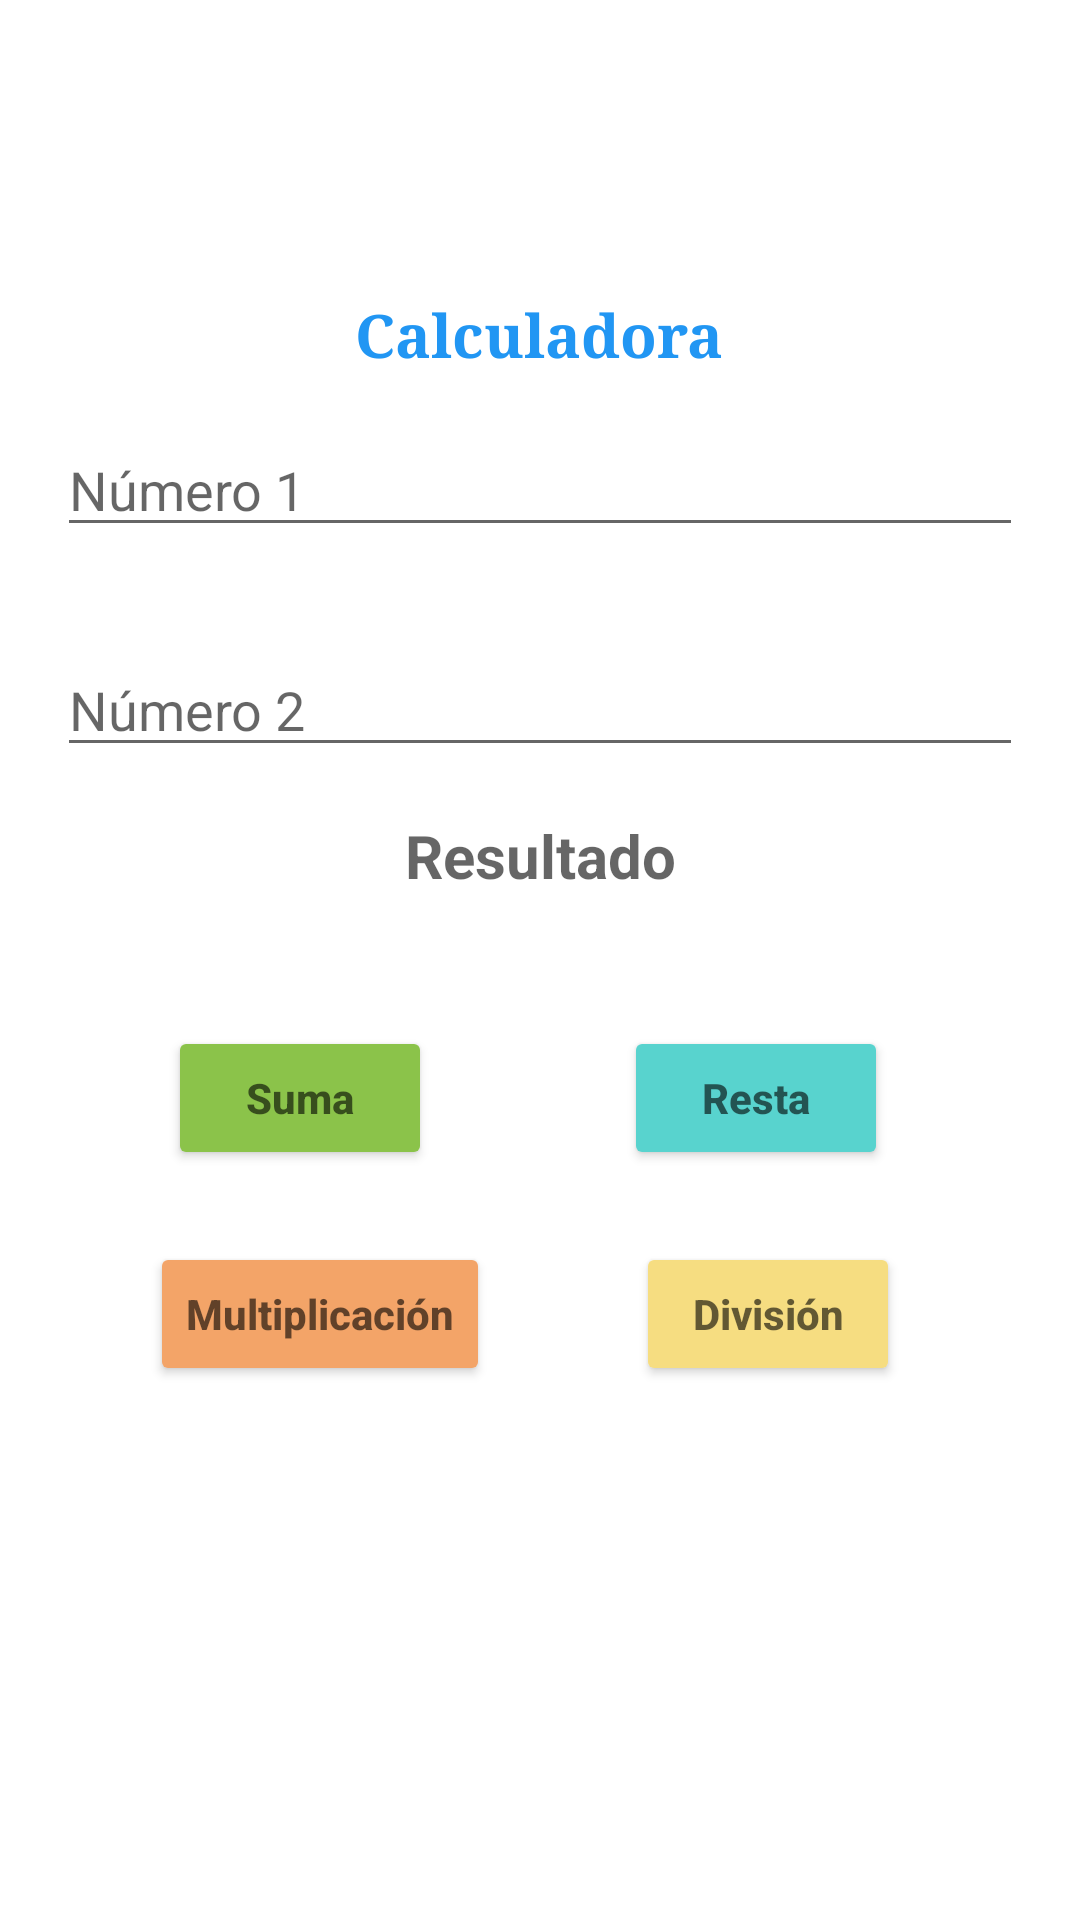

This screen was rendered from an Android layout file. Write that file and the resources it references.
<!-- AndroidManifest.xml: application theme Theme.FiveActs -->
<!-- res/layout/activity_calculadora.xml -->
<?xml version="1.0" encoding="utf-8"?>
<ScrollView xmlns:android="http://schemas.android.com/apk/res/android"
    xmlns:app="http://schemas.android.com/apk/res-auto"
    xmlns:tools="http://schemas.android.com/tools"
    android:layout_width="match_parent"
    android:layout_height="match_parent"
    tools:context=".views.calculadoraView.CalculadoraActivity"
    android:nestedScrollingEnabled="true"
    android:fillViewport="true">
    <androidx.constraintlayout.widget.ConstraintLayout
        android:layout_width="match_parent"
        android:layout_height="match_parent"
        android:padding="18dp">
        <TextView
            android:id="@+id/textView"
            android:layout_width="wrap_content"
            android:layout_height="wrap_content"
            android:layout_marginTop="80dp"
            android:text="Calculadora"
            android:textSize="20sp"
            android:fontFamily="serif"
            android:textColor="#2196F3"
            android:textStyle="bold"
            app:layout_constraintEnd_toEndOf="parent"
            app:layout_constraintHorizontal_bias="0.498"
            app:layout_constraintStart_toStartOf="parent"
            app:layout_constraintTop_toTopOf="parent" />

        <EditText
            android:id="@+id/editNumUno"
            android:layout_width="match_parent"
            android:layout_height="wrap_content"
            android:layout_marginStart="1dp"
            android:layout_marginTop="16dp"
            android:layout_marginEnd="1dp"
            android:layout_marginBottom="16dp"
            android:ems="10"
            android:hint="Número 1"
            android:inputType="textPersonName"
            app:layout_constraintBottom_toTopOf="@+id/editNumDos"
            app:layout_constraintEnd_toEndOf="parent"
            app:layout_constraintHorizontal_bias="0.492"
            app:layout_constraintStart_toStartOf="parent"
            app:layout_constraintTop_toBottomOf="@+id/textView" />

        <EditText
            android:id="@+id/editNumDos"
            android:layout_width="match_parent"
            android:layout_height="wrap_content"
            android:layout_marginStart="1dp"
            android:layout_marginTop="16dp"
            android:layout_marginEnd="1dp"
            android:layout_marginBottom="16dp"
            android:ems="10"
            android:hint="Número 2"
            android:inputType="textPersonName"
            app:layout_constraintBottom_toTopOf="@+id/txtResultado"
            app:layout_constraintEnd_toEndOf="parent"
            app:layout_constraintHorizontal_bias="0.523"
            app:layout_constraintStart_toStartOf="parent"
            app:layout_constraintTop_toBottomOf="@+id/editNumUno" />

        <TextView
            android:id="@+id/txtResultado"
            android:layout_width="wrap_content"
            android:layout_height="wrap_content"
            android:layout_marginTop="16dp"
            android:hint="Resultado"
            android:textSize="20sp"
            android:textColor="#2196F3"
            android:textStyle="bold"
            app:layout_constraintEnd_toEndOf="parent"
            app:layout_constraintStart_toStartOf="parent"
            app:layout_constraintTop_toBottomOf="@+id/editNumDos" />

        <Button
            android:id="@+id/btnSuma"
            android:layout_width="wrap_content"
            android:layout_height="wrap_content"
            android:layout_marginStart="38dp"
            android:layout_marginTop="324dp"
            android:backgroundTint="#8BC34A"
            android:hint="Suma"
            android:textStyle="bold"
            app:layout_constraintRight_toLeftOf="@id/btnResta"
            app:layout_constraintStart_toStartOf="parent"
            app:layout_constraintTop_toTopOf="parent" />

        <Button
            android:id="@+id/btnResta"
            android:layout_width="wrap_content"
            android:layout_height="wrap_content"
            android:layout_marginTop="324dp"
            android:layout_marginEnd="46dp"
            android:backgroundTint="#58D3CE"
            android:hint="Resta"
            android:textStyle="bold"
            app:layout_constraintEnd_toEndOf="parent"
            app:layout_constraintLeft_toRightOf="@id/btnSuma"
            app:layout_constraintTop_toTopOf="parent" />

        <Button
            android:id="@+id/btnmulti"
            android:layout_width="wrap_content"
            android:layout_height="wrap_content"
            android:layout_marginStart="32dp"
            android:layout_marginTop="24dp"
            android:backgroundTint="#F3A468"
            android:hint="Multiplicación"
            android:textStyle="bold"
            app:layout_constraintRight_toLeftOf="@id/btnDiv"
            app:layout_constraintStart_toStartOf="parent"
            app:layout_constraintTop_toBottomOf="@+id/btnSuma" />

        <Button
            android:id="@+id/btnDiv"
            android:layout_width="wrap_content"
            android:layout_height="wrap_content"
            android:layout_marginTop="24dp"
            android:layout_marginEnd="42dp"
            android:backgroundTint="#F6DD81"
            android:hint="División"
            android:textStyle="bold"
            app:layout_constraintEnd_toEndOf="parent"
            app:layout_constraintLeft_toRightOf="@id/btnmulti"
            app:layout_constraintTop_toBottomOf="@+id/btnResta" />
    </androidx.constraintlayout.widget.ConstraintLayout>


</ScrollView>
<!-- resources referenced by this layout -->
<resources>
  <style name="Theme.FiveActs" parent="Theme.MaterialComponents.DayNight.DarkActionBar">
          
          <item name="colorPrimary">@color/purple_500</item>
          <item name="colorPrimaryVariant">@color/purple_700</item>
          <item name="colorOnPrimary">@color/white</item>
          
          <item name="colorSecondary">@color/teal_200</item>
          <item name="colorSecondaryVariant">@color/teal_700</item>
          <item name="colorOnSecondary">@color/black</item>
          
          <item name="android:statusBarColor" tools:targetApi="l">?attr/colorPrimaryVariant</item>
          
      </style>
  <color name="purple_500">#FF6200EE</color>
  <color name="purple_700">#FF3700B3</color>
  <color name="white">#FFFFFFFF</color>
  <color name="teal_200">#FF03DAC5</color>
  <color name="teal_700">#FF018786</color>
  <color name="black">#FF000000</color>
</resources>
